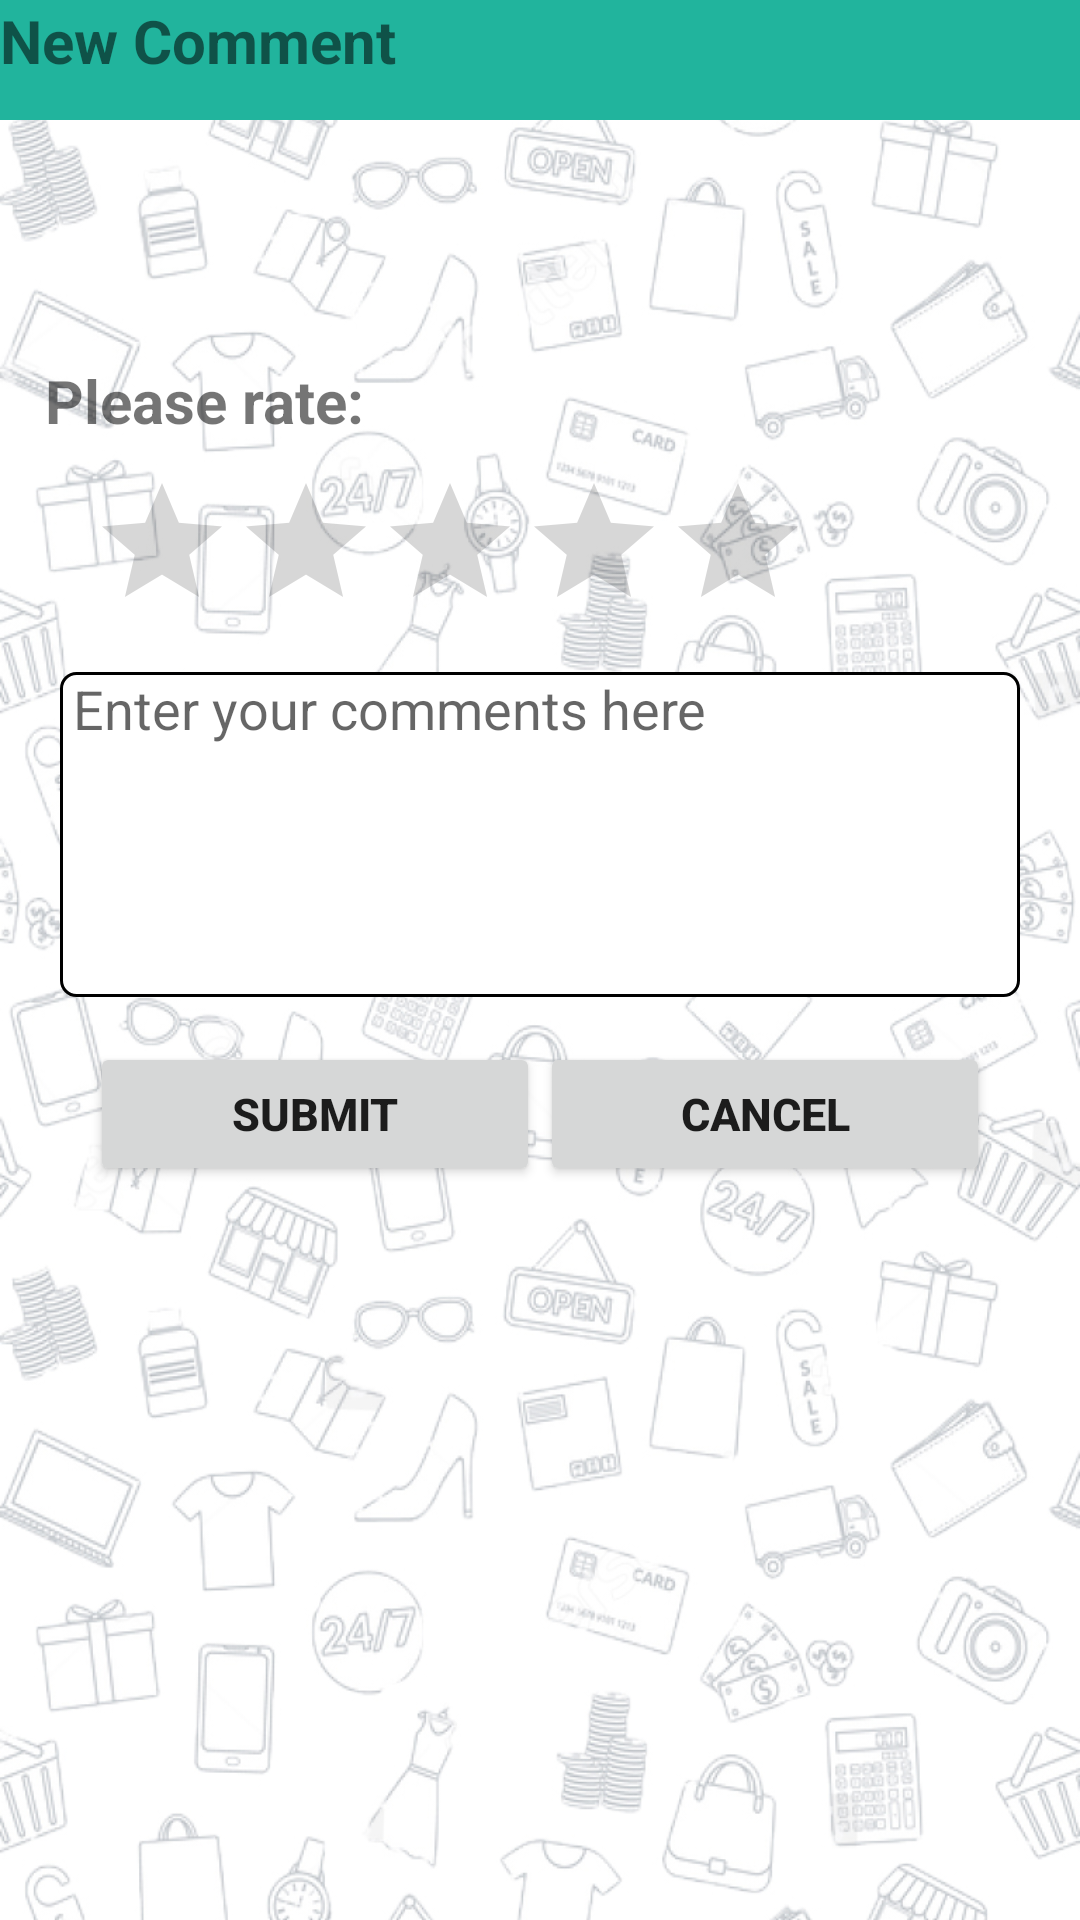

This screen was rendered from an Android layout file. Write that file and the resources it references.
<!-- AndroidManifest.xml: application theme AppTheme.NoActionBar -->
<!-- res/layout/comment_page.xml -->
<?xml version="1.0" encoding="utf-8"?>

<RelativeLayout
    xmlns:android="http://schemas.android.com/apk/res/android"
    xmlns:app="http://schemas.android.com/apk/res-auto"
    xmlns:tools="http://schemas.android.com/tools"
    android:layout_width="match_parent"
    android:layout_height="match_parent"
    android:background="@drawable/background_common2"
    tools:context=".CommentPage">

    <TextView
        android:id="@+id/comment_title"
        android:layout_width="match_parent"
        android:layout_height="40dp"
        android:background="#21b49d"
        android:text="New Comment"
        android:textSize="20sp"
        android:textStyle="bold" />

    <TextView
        android:id="@+id/TextView1"
        android:layout_width="wrap_content"
        android:layout_height="wrap_content"
        android:layout_below="@id/comment_title"
        android:layout_marginLeft="15dp"
        android:layout_marginTop="80dp"
        android:text="Please rate:"
        android:textSize="20sp"
        android:textStyle="bold" />

    <RatingBar
        android:id="@+id/ratingBar"
        android:stepSize="1"
        android:layout_width="wrap_content"
        android:layout_height="wrap_content"
        android:layout_below="@id/TextView1"
        android:layout_marginLeft="30dp"
        android:layout_marginTop="10dp"/>

    <EditText
        android:id="@+id/comment_input"
        android:layout_width="320dp"
        android:layout_height="wrap_content"
        android:maxLines="5"
        android:lines="5"
        android:layout_below="@id/ratingBar"
        android:layout_centerHorizontal="true"
        android:background="@drawable/message_box"
        android:gravity="top"
        android:layout_marginTop="10dp"
        android:hint=" Enter your comments here"
        android:inputType="textMultiLine" />

    <LinearLayout
        android:layout_width="match_parent"
        android:weightSum="2"
        android:layout_marginLeft="30dp"
        android:layout_marginRight="30dp"
        android:layout_below="@id/comment_input"
        android:layout_marginTop="15dp"
        android:orientation="horizontal"
        android:layout_height="wrap_content">

        <Button
            android:id="@+id/post_submit_btn"
            android:layout_width="1dp"
            android:layout_height="wrap_content"
            android:text="Submit"
            android:layout_weight="1"
            android:textSize="15sp"
            android:textStyle="bold" />

        <Button
            android:id="@+id/commemt_cancle_btn"
            android:layout_width="1dp"
            android:layout_weight="1"
            android:layout_height="wrap_content"
            android:text="Cancel"
            android:textSize="15sp"
            android:textStyle="bold" />

    </LinearLayout>


</RelativeLayout>
<!-- resources referenced by this layout -->
<resources>
  <!-- drawable background_common2: jpg bitmap (drawable, 372797 bytes) -->
  <!-- drawable message_box (drawable) -->
  <?xml version="1.0" encoding="utf-8"?>
  
  <shape xmlns:android="http://schemas.android.com/apk/res/android"
      android:shape="rectangle">
      <solid
          android:color="#FFFFFF"></solid>
      <stroke
          android:color="#000000"
          android:width="1dp"></stroke>
      <corners
          android:radius="5dp"/>
  </shape>
  <style name="AppTheme.NoActionBar">
      <item name="windowNoTitle">true</item>
      <item name="windowActionBar">false</item>
      <item name="android:windowFullscreen">true</item>
      <item name="android:windowContentOverlay">@null</item>
      </style>
</resources>
